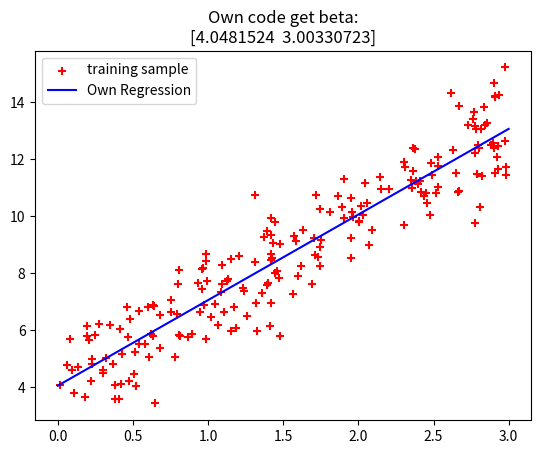

This figure's Python source:
#!/usr/bin/env python3
# -*- coding: utf-8 -*-
"""
Created on Wed Sep 29 15:22:53 2021

[redacted]
"""
# This file is developped with my own code
import numpy as np

import matplotlib.pyplot as plt

# for 4.(a) part: to generate the 1-D input x, noise e and output y
x = 3 * np.random.rand(200)

e = np.random.randn(200)

y = 4 + 3 * x + e

X = np.c_[np.ones_like(x), x]

#define functions to conduct calculation
class linearreg(object):
    
    def __init__(self):
        
        self.Calc_beta = lambda X, y: np.matmul(np.linalg.inv(np.matmul(X.T, X)), np.matmul(X.T,y))
        
        self.beta = None
    
    def fit(self, X, y):
        
        self.beta = self.Calc_beta(X,y)
    
    def predict(self, X):
        
        assert self.beta.shape[0] == X.shape[1]
        
        return np.matmul(X, self.beta[:,None])
    
    def get_beta(self):
        
        return self.beta
    
LR = linearreg()

LR.fit(X , y)

xx = [0,1,2,3]

yy = LR.predict(np.c_[np.ones_like(xx), xx])

fig = plt.figure()

plt.scatter(x, y,  marker='+',c='r', label='training sample')

plt.plot(xx, yy, c='b', label='Own Regression')

plt.legend()

plt.title('Own code get beta:\n'+ str(LR.get_beta()))



